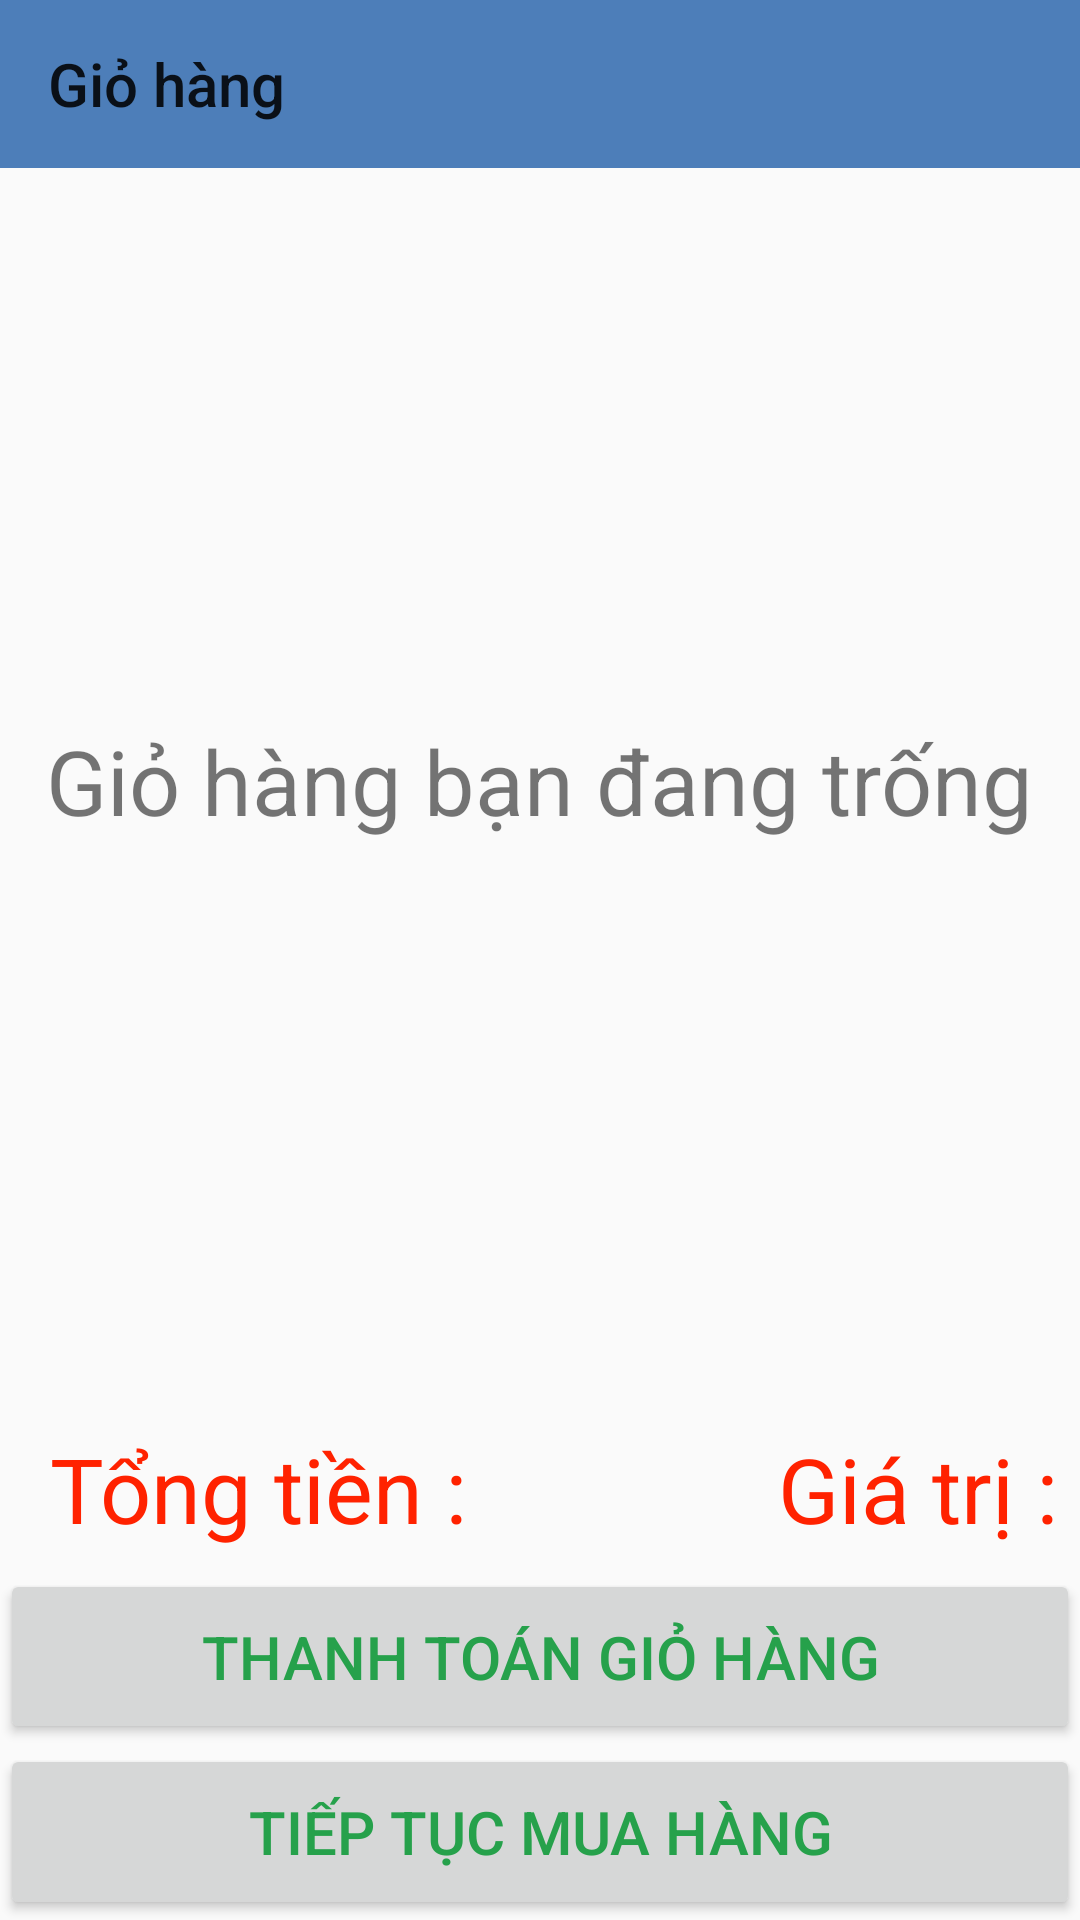

Reconstruct the res/layout file that produces this screen, plus the resources it refers to.
<!-- AndroidManifest.xml: application theme AppTheme -->
<!-- res/layout/activity_gio_hang2.xml -->
<?xml version="1.0" encoding="utf-8"?>
<LinearLayout xmlns:android="http://schemas.android.com/apk/res/android"
    xmlns:tools="http://schemas.android.com/tools"
    xmlns:app="http://schemas.android.com/apk/res-auto"
    android:id="@+id/activity_gio_hang2"
    android:layout_width="match_parent"
    android:layout_height="match_parent"
    android:orientation="vertical"
    tools:context="com.example.lehoanggiang.traicaythanhsang.activity.GioHangActivity"
    android:weightSum="10">

    <android.support.v7.widget.Toolbar
        app:title="Giỏ hàng"
        android:background="#4d7eb9"
        android:id="@+id/toolbargiohang"
        android:layout_width="match_parent"
        android:layout_height="wrap_content"></android.support.v7.widget.Toolbar>
    <LinearLayout
        android:layout_weight="7"
        android:layout_width="match_parent"
        android:layout_height="0dp">
        <FrameLayout
            android:layout_width="match_parent"
            android:layout_height="match_parent">
            <TextView
                android:layout_gravity="center"
                android:id="@+id/textviewthongbao"
                android:textSize="30sp"
                android:text="Giỏ hàng bạn đang trống"
                android:layout_width="wrap_content"
                android:layout_height="wrap_content" />
            <ListView
                android:id="@+id/listviewgiohang"
                android:layout_width="match_parent"
                android:layout_height="match_parent">

            </ListView>
        </FrameLayout>

    </LinearLayout>
    <LinearLayout
        android:layout_weight="1"
        android:layout_width="match_parent"
        android:layout_height="0dp">
        <LinearLayout
            android:layout_marginTop="5dp"
            android:orientation="horizontal"
            android:weightSum="2"
            android:layout_width="match_parent"
            android:layout_height="match_parent">
            <LinearLayout
                android:gravity="center"
                android:layout_weight="1"
                android:layout_width="0dp"
                android:layout_height="match_parent">
                <TextView
                    android:textColor="#f20"
                    android:text="Tổng tiền : "
                    android:textSize="30sp"
                    android:layout_width="wrap_content"
                    android:layout_height="wrap_content" />
            </LinearLayout>



            <LinearLayout
                android:gravity="right|center"
                android:layout_weight="1"
                android:layout_width="0dp"
                android:layout_height="match_parent">
                <TextView
                    android:textColor="#f20"
                    android:text="Giá trị : "
                    android:textSize="30sp"
                    android:layout_width="wrap_content"
                    android:layout_height="wrap_content" />
            </LinearLayout>

        </LinearLayout>
    </LinearLayout>

    <Button
        android:textColor="#26a14b"
        android:textSize="20dp"
        android:text="Thanh toán giỏ hàng"
        android:id="@+id/buttonthanhtoangiohang"
        android:layout_weight="1"
        android:layout_width="match_parent"
        android:layout_height="0dp" />
    <Button
        android:textColor="#26a14b"
        android:textSize="20dp"
        android:text="Tiếp tục mua hàng"
        android:id="@+id/buttontieptucmuahang"
        android:layout_weight="1"
        android:layout_width="match_parent"
        android:layout_height="0dp" />

</LinearLayout>
<!-- resources referenced by this layout -->
<resources>
  <style name="AppTheme" parent="Theme.AppCompat.Light.NoActionBar">
          
      </style>
</resources>
